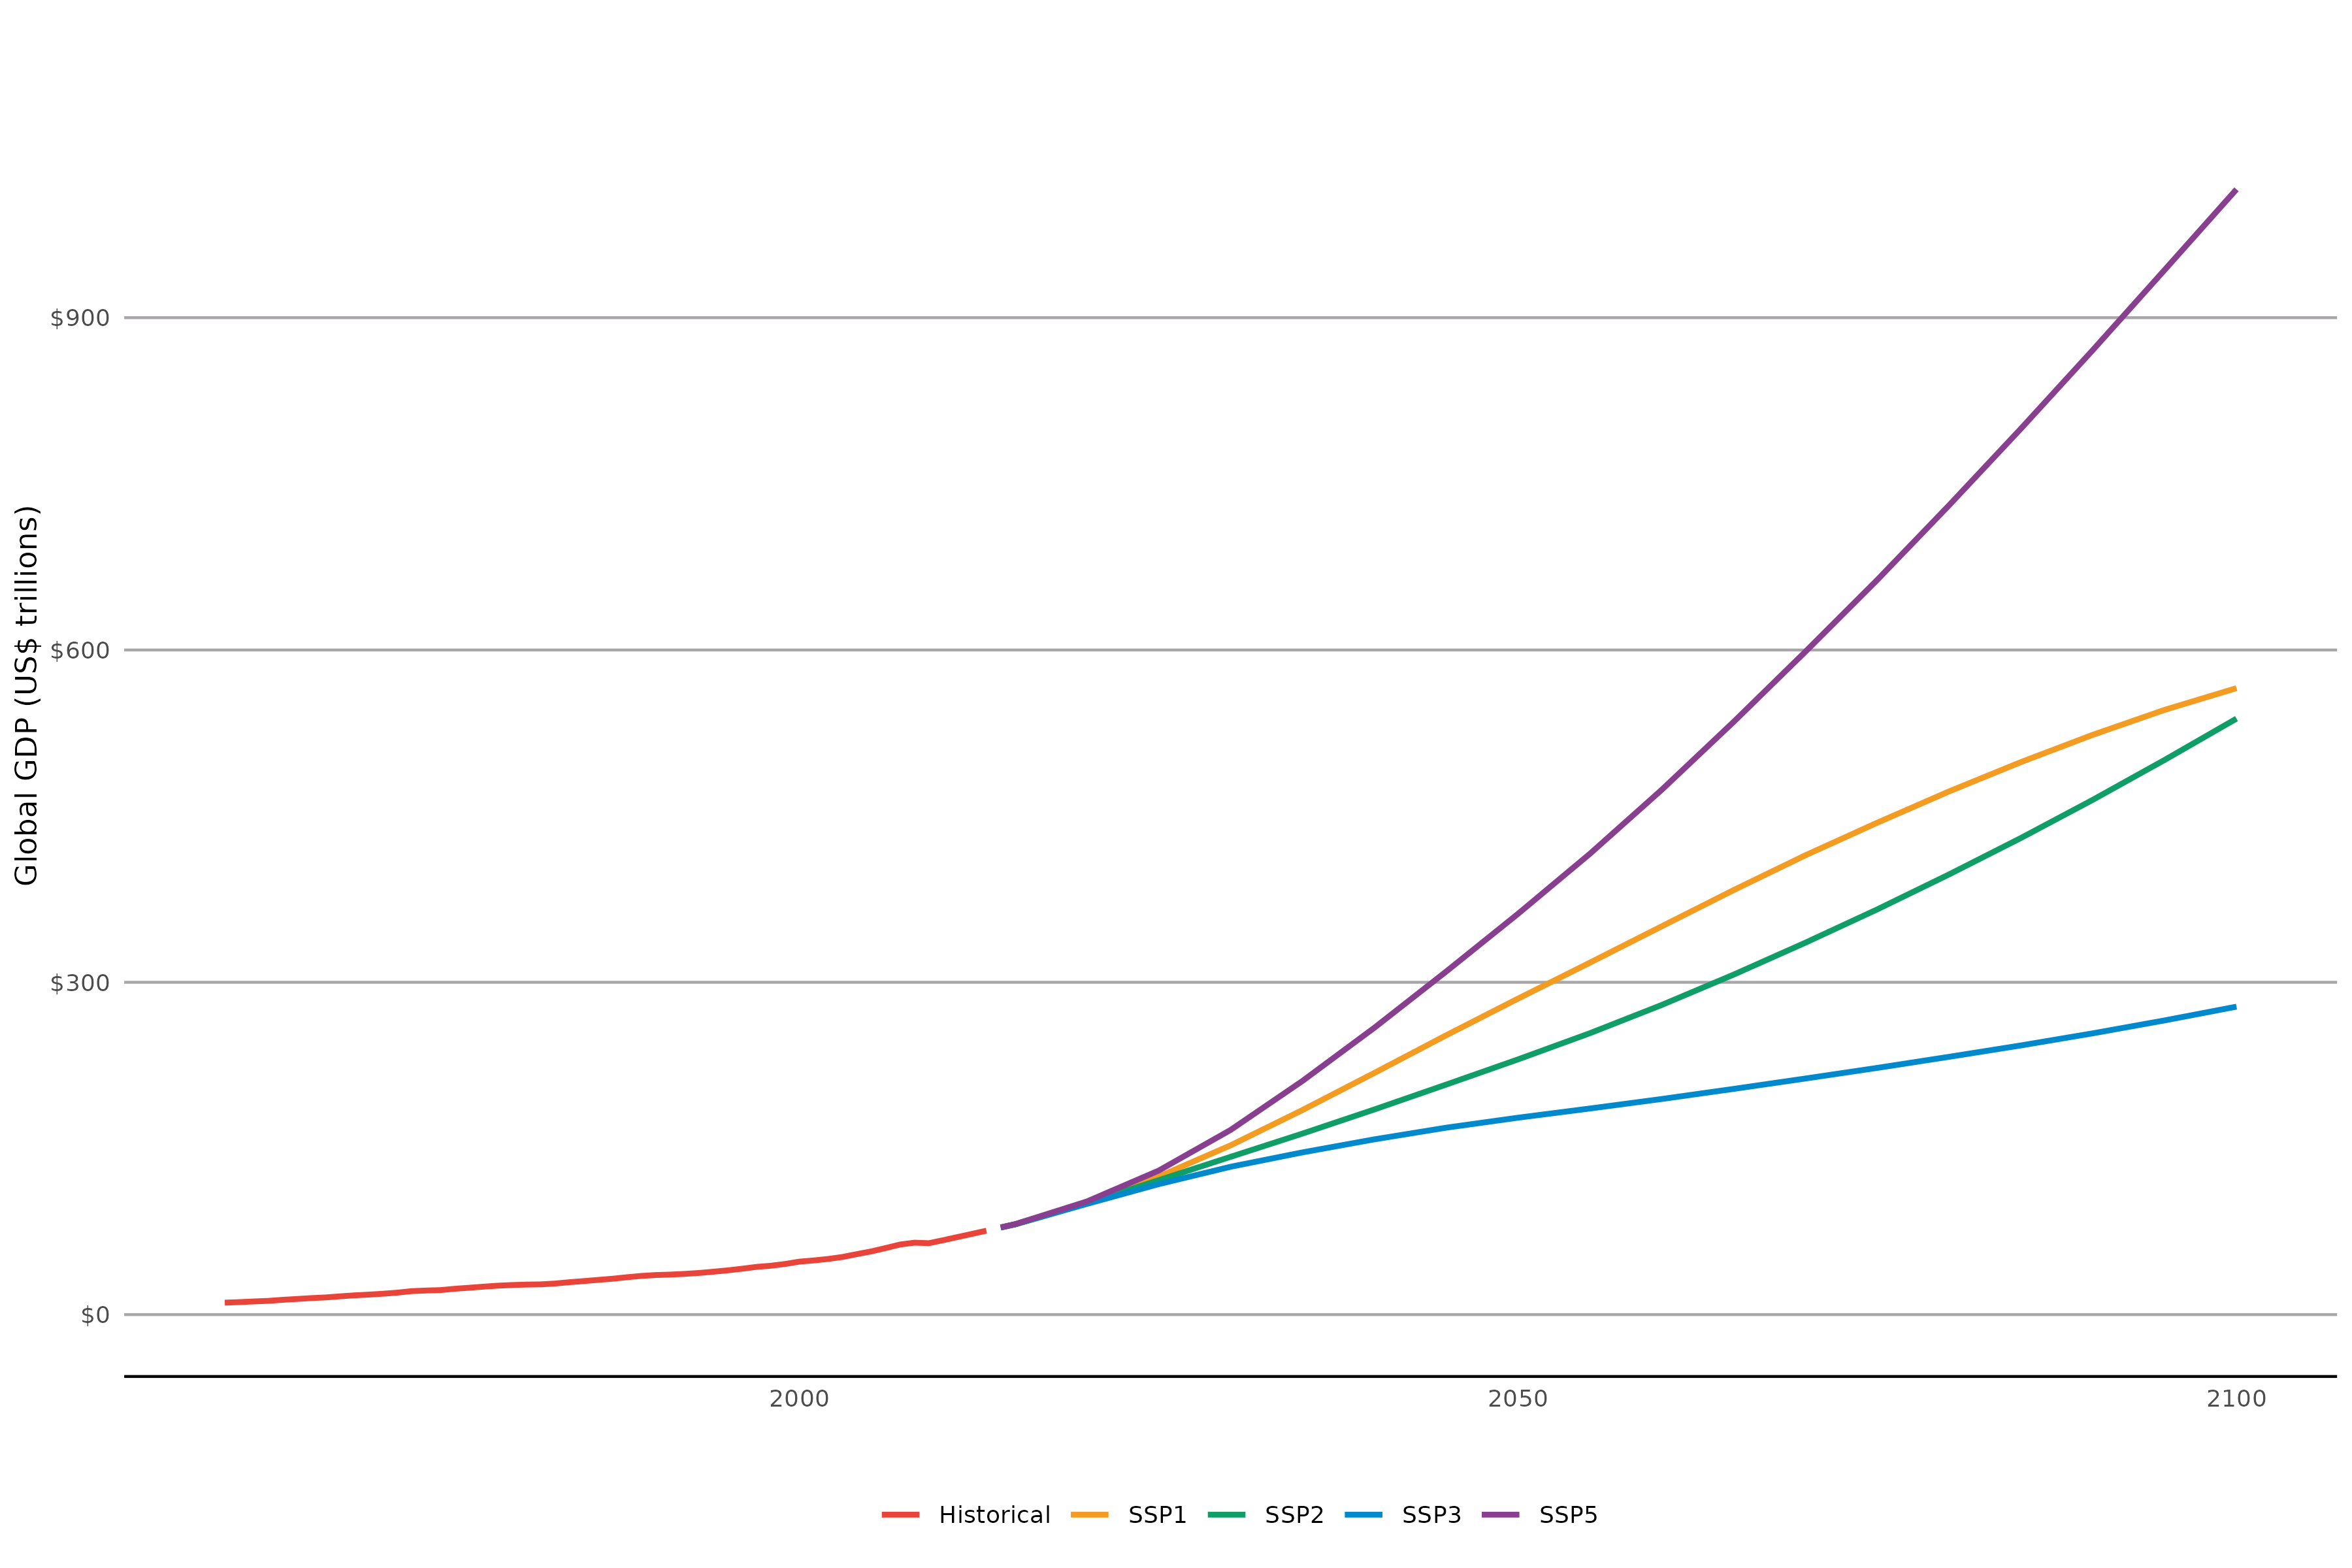

Values plotted in this chart, from the file beside it:
scenario, year, gdp
Historical, 1960, 10.77
Historical, 1961, 11.25
Historical, 1962, 11.86
Historical, 1963, 12.37
Historical, 1964, 13.31
Historical, 1965, 14.09
Historical, 1966, 14.88
Historical, 1967, 15.48
Historical, 1968, 16.46
Historical, 1969, 17.36
Historical, 1970, 18.03
Historical, 1971, 18.82
Historical, 1972, 19.8
Historical, 1973, 21.18
Historical, 1974, 21.74
Historical, 1975, 22.1
Historical, 1976, 23.31
Historical, 1977, 24.23
Historical, 1978, 25.21
Historical, 1979, 26.11
Historical, 1980, 26.69
Historical, 1981, 27.1
Historical, 1982, 27.31
Historical, 1983, 28.06
Historical, 1984, 29.26
Historical, 1985, 30.27
Historical, 1986, 31.34
Historical, 1987, 32.4
Historical, 1988, 33.75
Historical, 1989, 34.92
Historical, 1990, 35.72
Historical, 1991, 36.1
Historical, 1992, 36.74
Historical, 1993, 37.58
Historical, 1994, 38.71
Historical, 1995, 39.94
Historical, 1996, 41.41
Historical, 1997, 43.06
Historical, 1998, 44.11
Historical, 1999, 45.71
Historical, 2000, 47.83
Historical, 2001, 48.92
Historical, 2002, 50.25
Historical, 2003, 52.05
Historical, 2004, 54.61
Historical, 2005, 57.08
Historical, 2006, 60.1
Historical, 2007, 63.27
Historical, 2008, 64.93
Historical, 2009, 64.47
Historical, 2010, 67.16
Historical, 2011, 70.02
Historical, 2012, 72.87
Historical, 2013, 75.72
SSP1, 2014, 78.57
SSP2, 2014, 78.68
SSP3, 2014, 78.57
SSP5, 2014, 78.75
SSP1, 2015, 81.43
SSP2, 2015, 81.56
... 342 more rows
